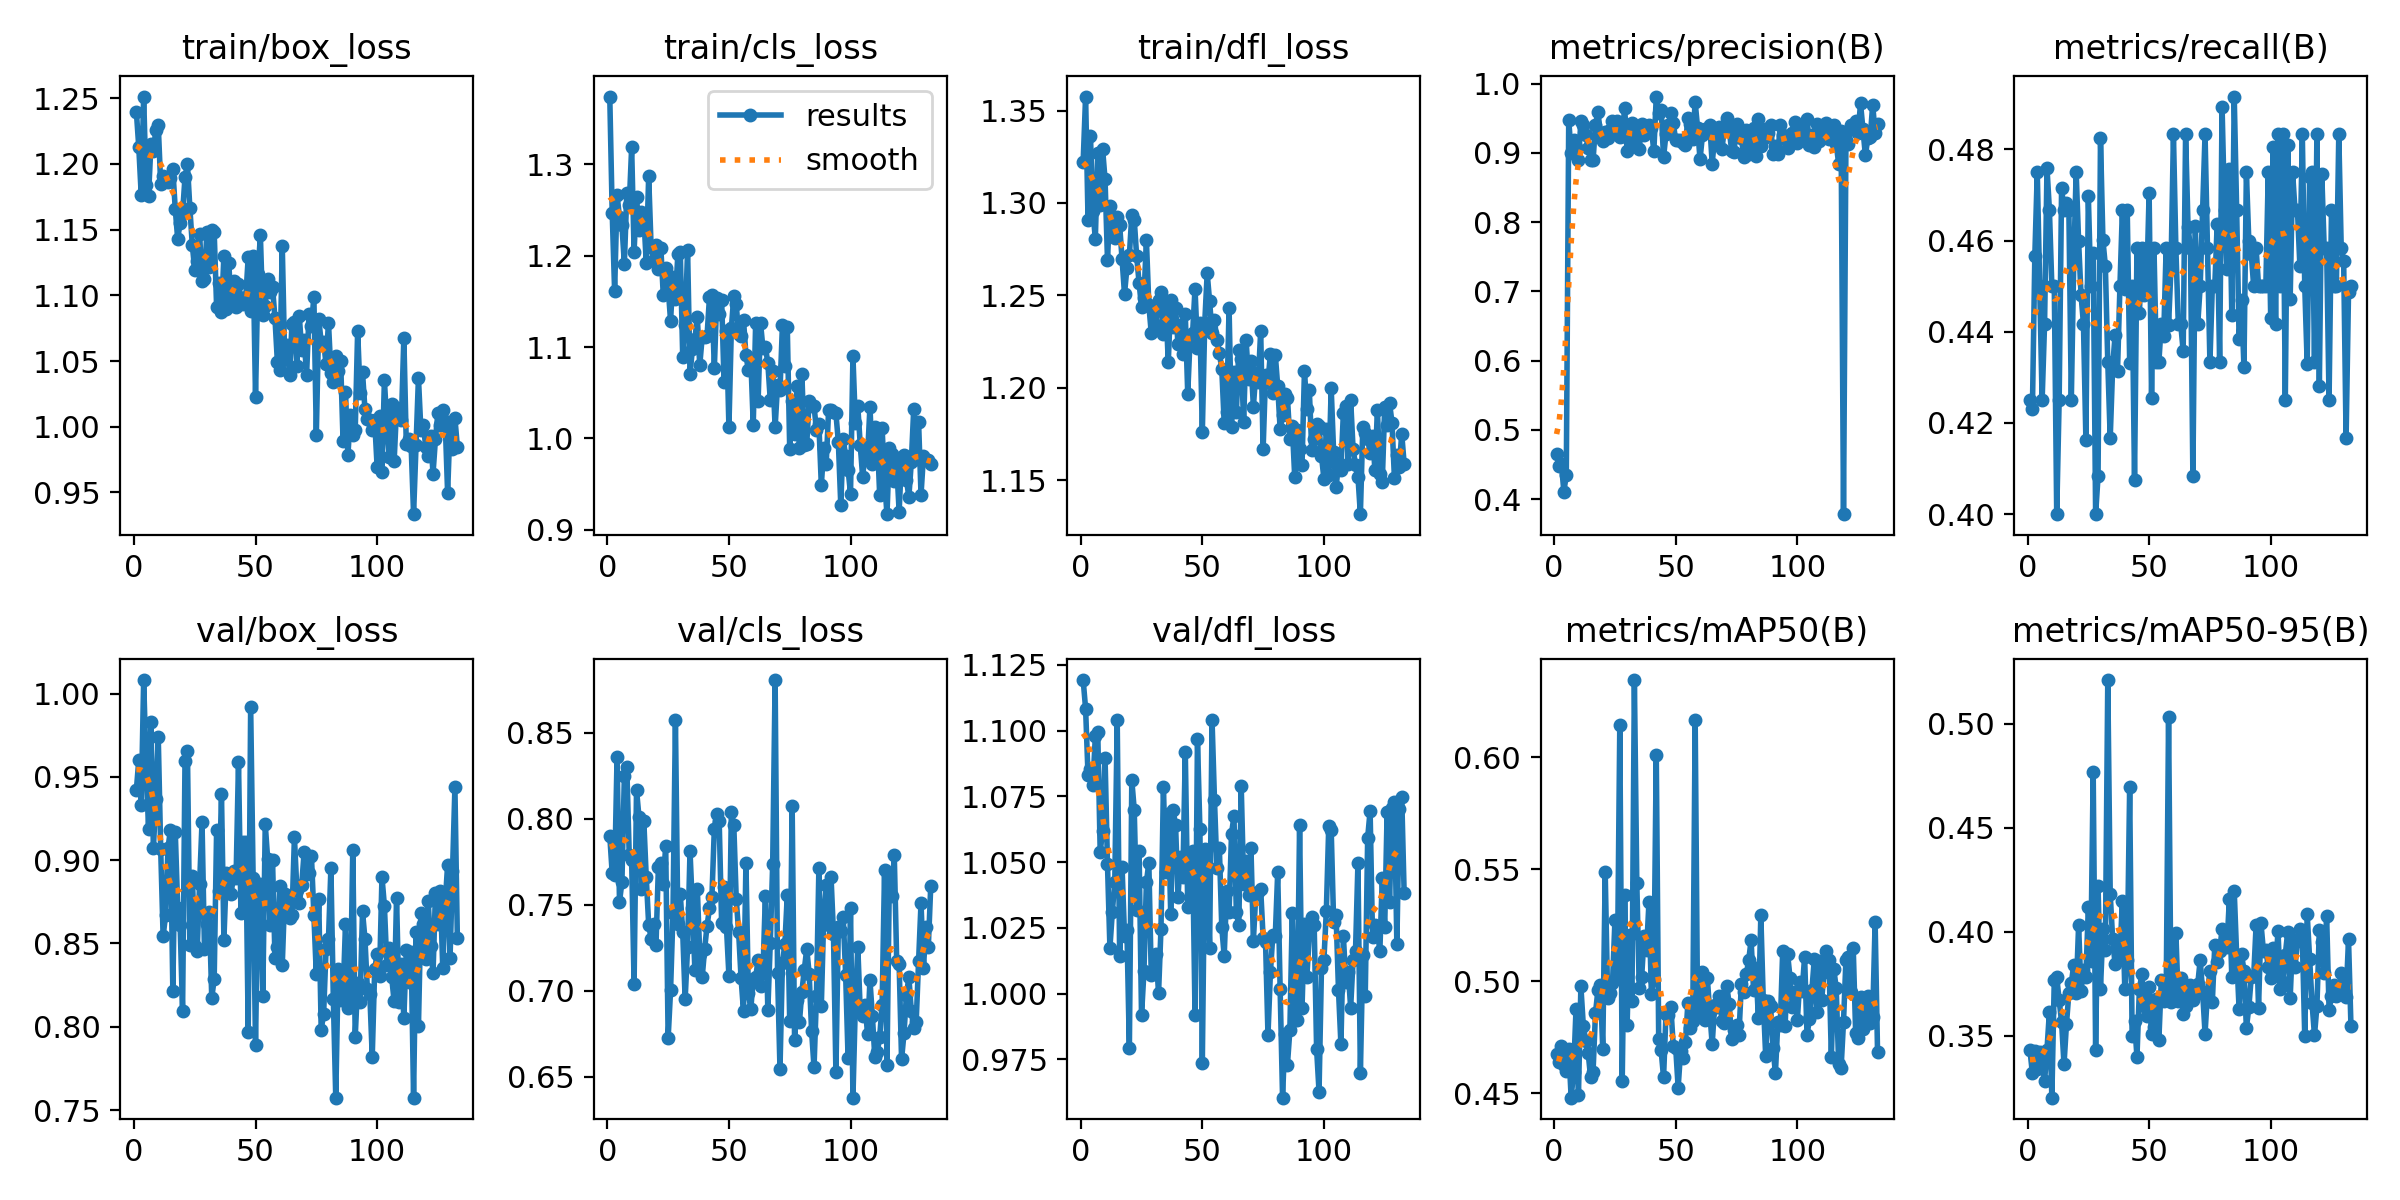

Values plotted in this chart, from the file beside it:
epoch, time, train/box_loss, train/cls_loss, train/dfl_loss, metrics/precision(B), metrics/recall(B), metrics/mAP50(B), metrics/mAP50-95(B), val/box_loss, val/cls_loss, val/dfl_loss, lr/pg0, lr/pg1, lr/pg2
1, 43.76, 1.24, 1.374, 1.322, 0.4651, 0.425, 0.4675, 0.3431, 0.9422, 0.7901, 1.119, 0.003282, 0.003282, 0.003282
2, 67.82, 1.212, 1.247, 1.358, 0.4471, 0.423, 0.4642, 0.3318, 0.9602, 0.7681, 1.108, 0.006615, 0.006615, 0.006615
3, 92.2, 1.176, 1.161, 1.291, 0.4506, 0.4567, 0.4711, 0.3428, 0.933, 0.767, 1.083, 0.009949, 0.009949, 0.009949
4, 115.9, 1.251, 1.266, 1.336, 0.4107, 0.475, 0.4627, 0.334, 1.008, 0.8357, 1.085, 0.01, 0.01, 0.01
5, 140.2, 1.184, 1.242, 1.296, 0.4346, 0.45, 0.4598, 0.342, 0.9573, 0.7515, 1.079, 0.01, 0.01, 0.01
6, 164.5, 1.175, 1.233, 1.281, 0.9478, 0.425, 0.4698, 0.3372, 0.919, 0.7631, 1.098, 0.01, 0.01, 0.01
7, 188.6, 1.215, 1.191, 1.327, 0.8995, 0.4417, 0.4481, 0.3282, 0.9828, 0.8248, 1.099, 0.01, 0.01, 0.01
8, 212.2, 1.21, 1.268, 1.299, 0.9193, 0.4759, 0.4597, 0.3433, 0.9073, 0.8302, 1.054, 0.01, 0.01, 0.01
9, 236.3, 1.226, 1.255, 1.329, 0.9087, 0.4667, 0.4876, 0.3616, 0.9369, 0.7789, 1.062, 0.01, 0.01, 0.01
10, 260.3, 1.229, 1.318, 1.313, 0.8892, 0.45, 0.4495, 0.3202, 0.9738, 0.7757, 1.09, 0.01, 0.01, 0.01
11, 284.6, 1.185, 1.204, 1.269, 0.9457, 0.45, 0.4977, 0.377, 0.9068, 0.7039, 1.049, 0.01, 0.01, 0.01
12, 308.4, 1.191, 1.264, 1.298, 0.9407, 0.4, 0.4803, 0.378, 0.8543, 0.8167, 1.017, 0.01, 0.01, 0.01
13, 332.3, 1.188, 1.228, 1.289, 0.9265, 0.425, 0.4733, 0.3674, 0.8669, 0.8011, 1.031, 0.01, 0.01, 0.01
14, 356.4, 1.186, 1.247, 1.281, 0.9066, 0.4715, 0.468, 0.3565, 0.9074, 0.759, 1.042, 0.01, 0.01, 0.01
15, 380.6, 1.189, 1.243, 1.292, 0.8898, 0.4667, 0.4572, 0.3362, 0.918, 0.7986, 1.104, 0.01, 0.01, 0.01
16, 405.1, 1.196, 1.192, 1.288, 0.8892, 0.4683, 0.4596, 0.3555, 0.8216, 0.766, 1.014, 0.01, 0.01, 0.01
17, 429.1, 1.165, 1.287, 1.27, 0.9401, 0.4667, 0.4858, 0.3705, 0.917, 0.7384, 1.048, 0.01, 0.01, 0.01
18, 453.2, 1.143, 1.209, 1.251, 0.9592, 0.425, 0.496, 0.3751, 0.8713, 0.7302, 1.022, 0.01, 0.01, 0.01
19, 477, 1.155, 1.195, 1.265, 0.9293, 0.4554, 0.4982, 0.3842, 0.8611, 0.7385, 1.024, 0.01, 0.01, 0.01
20, 501.2, 1.162, 1.211, 1.272, 0.9166, 0.475, 0.4698, 0.3706, 0.8093, 0.7263, 0.9792, 0.01, 0.01, 0.01
21, 525.3, 1.19, 1.186, 1.294, 0.9299, 0.4598, 0.5486, 0.4029, 0.9595, 0.7719, 1.081, 0.01, 0.01, 0.01
22, 549.4, 1.2, 1.209, 1.291, 0.9216, 0.4481, 0.4926, 0.3714, 0.9655, 0.774, 1.07, 0.01, 0.01, 0.01
23, 573.7, 1.166, 1.157, 1.271, 0.9337, 0.4417, 0.4949, 0.3817, 0.8489, 0.7622, 1.032, 0.01, 0.01, 0.01
24, 598.3, 1.138, 1.186, 1.257, 0.9464, 0.4163, 0.4991, 0.3783, 0.8907, 0.7843, 1.054, 0.009999, 0.009999, 0.009999
25, 621.9, 1.12, 1.165, 1.244, 0.9312, 0.4698, 0.5272, 0.4117, 0.8487, 0.6722, 0.9917, 0.009999, 0.009999, 0.009999
26, 645.8, 1.126, 1.129, 1.249, 0.9455, 0.45, 0.5019, 0.386, 0.8457, 0.7001, 1.009, 0.009999, 0.009999, 0.009999
27, 670, 1.147, 1.176, 1.28, 0.9229, 0.4573, 0.6144, 0.4767, 0.8859, 0.7451, 1.042, 0.009999, 0.009999, 0.009999
28, 694.4, 1.111, 1.152, 1.245, 0.9252, 0.4, 0.4556, 0.3434, 0.9228, 0.8571, 1.05, 0.009999, 0.009999, 0.009999
29, 718.8, 1.112, 1.201, 1.23, 0.9652, 0.4083, 0.5385, 0.4218, 0.8469, 0.7384, 1.007, 0.009999, 0.009999, 0.009999
30, 742.1, 1.148, 1.204, 1.243, 0.9026, 0.4825, 0.4804, 0.3726, 0.8616, 0.7559, 1.009, 0.009999, 0.009999, 0.009999
31, 766.2, 1.122, 1.089, 1.234, 0.9169, 0.4601, 0.5209, 0.4012, 0.869, 0.7338, 1.015, 0.009999, 0.009999, 0.009999
32, 790.5, 1.15, 1.124, 1.248, 0.9431, 0.4545, 0.4912, 0.3914, 0.8173, 0.6949, 1, 0.009999, 0.009999, 0.009999
33, 814.6, 1.148, 1.206, 1.252, 0.9198, 0.4333, 0.6345, 0.5209, 0.8286, 0.7252, 1.025, 0.009999, 0.009999, 0.009999
34, 838.7, 1.091, 1.07, 1.229, 0.9341, 0.4167, 0.5438, 0.418, 0.918, 0.7811, 1.078, 0.009999, 0.009999, 0.009999
35, 861.9, 1.11, 1.098, 1.245, 0.9061, 0.4323, 0.4972, 0.3966, 0.8813, 0.7478, 1.046, 0.009999, 0.009999, 0.009999
36, 886.7, 1.087, 1.108, 1.214, 0.9414, 0.4393, 0.502, 0.3843, 0.9395, 0.7121, 1.068, 0.009999, 0.009999, 0.009999
37, 910.9, 1.13, 1.133, 1.248, 0.926, 0.4315, 0.5203, 0.3952, 0.8524, 0.759, 1.03, 0.009999, 0.009999, 0.009999
38, 934.4, 1.09, 1.08, 1.233, 0.9352, 0.45, 0.5138, 0.3888, 0.8921, 0.7212, 1.07, 0.009999, 0.009999, 0.009999
39, 956.9, 1.124, 1.111, 1.243, 0.9399, 0.4667, 0.5354, 0.4149, 0.8875, 0.7076, 1.064, 0.009999, 0.009999, 0.009999
40, 980.5, 1.093, 1.11, 1.224, 0.9354, 0.4495, 0.4942, 0.3723, 0.8794, 0.7239, 1.037, 0.009999, 0.009999, 0.009999
41, 1004, 1.111, 1.112, 1.234, 0.9023, 0.4667, 0.5012, 0.3862, 0.8934, 0.7376, 1.052, 0.009998, 0.009998, 0.009998
42, 1027, 1.091, 1.154, 1.219, 0.9815, 0.4332, 0.6011, 0.4693, 0.8891, 0.7478, 1.044, 0.009998, 0.009998, 0.009998
43, 1050, 1.109, 1.157, 1.24, 0.9571, 0.45, 0.4741, 0.35, 0.9591, 0.7542, 1.092, 0.009998, 0.009998, 0.009998
44, 1073, 1.098, 1.077, 1.197, 0.9622, 0.4075, 0.4692, 0.357, 0.8683, 0.7941, 1.033, 0.009998, 0.009998, 0.009998
45, 1097, 1.094, 1.154, 1.228, 0.8939, 0.4583, 0.4571, 0.3398, 0.911, 0.8027, 1.049, 0.009998, 0.009998, 0.009998
46, 1121, 1.098, 1.136, 1.23, 0.9277, 0.444, 0.4856, 0.3724, 0.9111, 0.7984, 1.054, 0.009998, 0.009998, 0.009998
47, 1144, 1.129, 1.151, 1.254, 0.94, 0.4583, 0.4851, 0.3795, 0.797, 0.7392, 0.992, 0.009998, 0.009998, 0.009998
48, 1168, 1.088, 1.062, 1.222, 0.9575, 0.4481, 0.4885, 0.3643, 0.9921, 0.7601, 1.097, 0.009998, 0.009998, 0.009998
49, 1192, 1.13, 1.118, 1.235, 0.9426, 0.45, 0.4711, 0.3594, 0.8891, 0.7367, 1.063, 0.009998, 0.009998, 0.009998
50, 1216, 1.022, 1.012, 1.176, 0.9185, 0.4704, 0.4703, 0.3733, 0.7892, 0.7086, 0.9737, 0.009998, 0.009998, 0.009998
51, 1239, 1.116, 1.12, 1.235, 0.9181, 0.4255, 0.4526, 0.3507, 0.8851, 0.8036, 1.055, 0.009998, 0.009998, 0.009998
52, 1263, 1.146, 1.155, 1.262, 0.9189, 0.4583, 0.4688, 0.3542, 0.8855, 0.7964, 1.048, 0.009997, 0.009997, 0.009997
53, 1287, 1.085, 1.147, 1.247, 0.915, 0.4333, 0.4657, 0.3675, 0.8186, 0.7534, 1.017, 0.009997, 0.009997, 0.009997
54, 1311, 1.092, 1.114, 1.23, 0.9115, 0.4333, 0.4731, 0.3478, 0.9215, 0.7338, 1.104, 0.009997, 0.009997, 0.009997
55, 1335, 1.113, 1.112, 1.237, 0.9502, 0.4417, 0.4901, 0.3767, 0.9007, 0.7071, 1.074, 0.009997, 0.009997, 0.009997
56, 1359, 1.103, 1.129, 1.226, 0.9414, 0.4391, 0.4793, 0.3666, 0.8611, 0.6879, 1.048, 0.009997, 0.009997, 0.009997
57, 1383, 1.106, 1.091, 1.219, 0.9194, 0.4583, 0.4823, 0.3681, 0.8998, 0.774, 1.056, 0.009997, 0.009997, 0.009997
58, 1407, 1.082, 1.075, 1.21, 0.9732, 0.4415, 0.6168, 0.5032, 0.8413, 0.6985, 1.025, 0.009997, 0.009997, 0.009997
59, 1431, 1.049, 1.087, 1.181, 0.936, 0.4541, 0.4847, 0.3661, 0.8482, 0.6893, 1.014, 0.009997, 0.009997, 0.009997
60, 1455, 1.043, 1.015, 1.187, 0.8907, 0.4833, 0.4849, 0.368, 0.8845, 0.7069, 1.039, 0.009997, 0.009997, 0.009997
... 73 more rows
